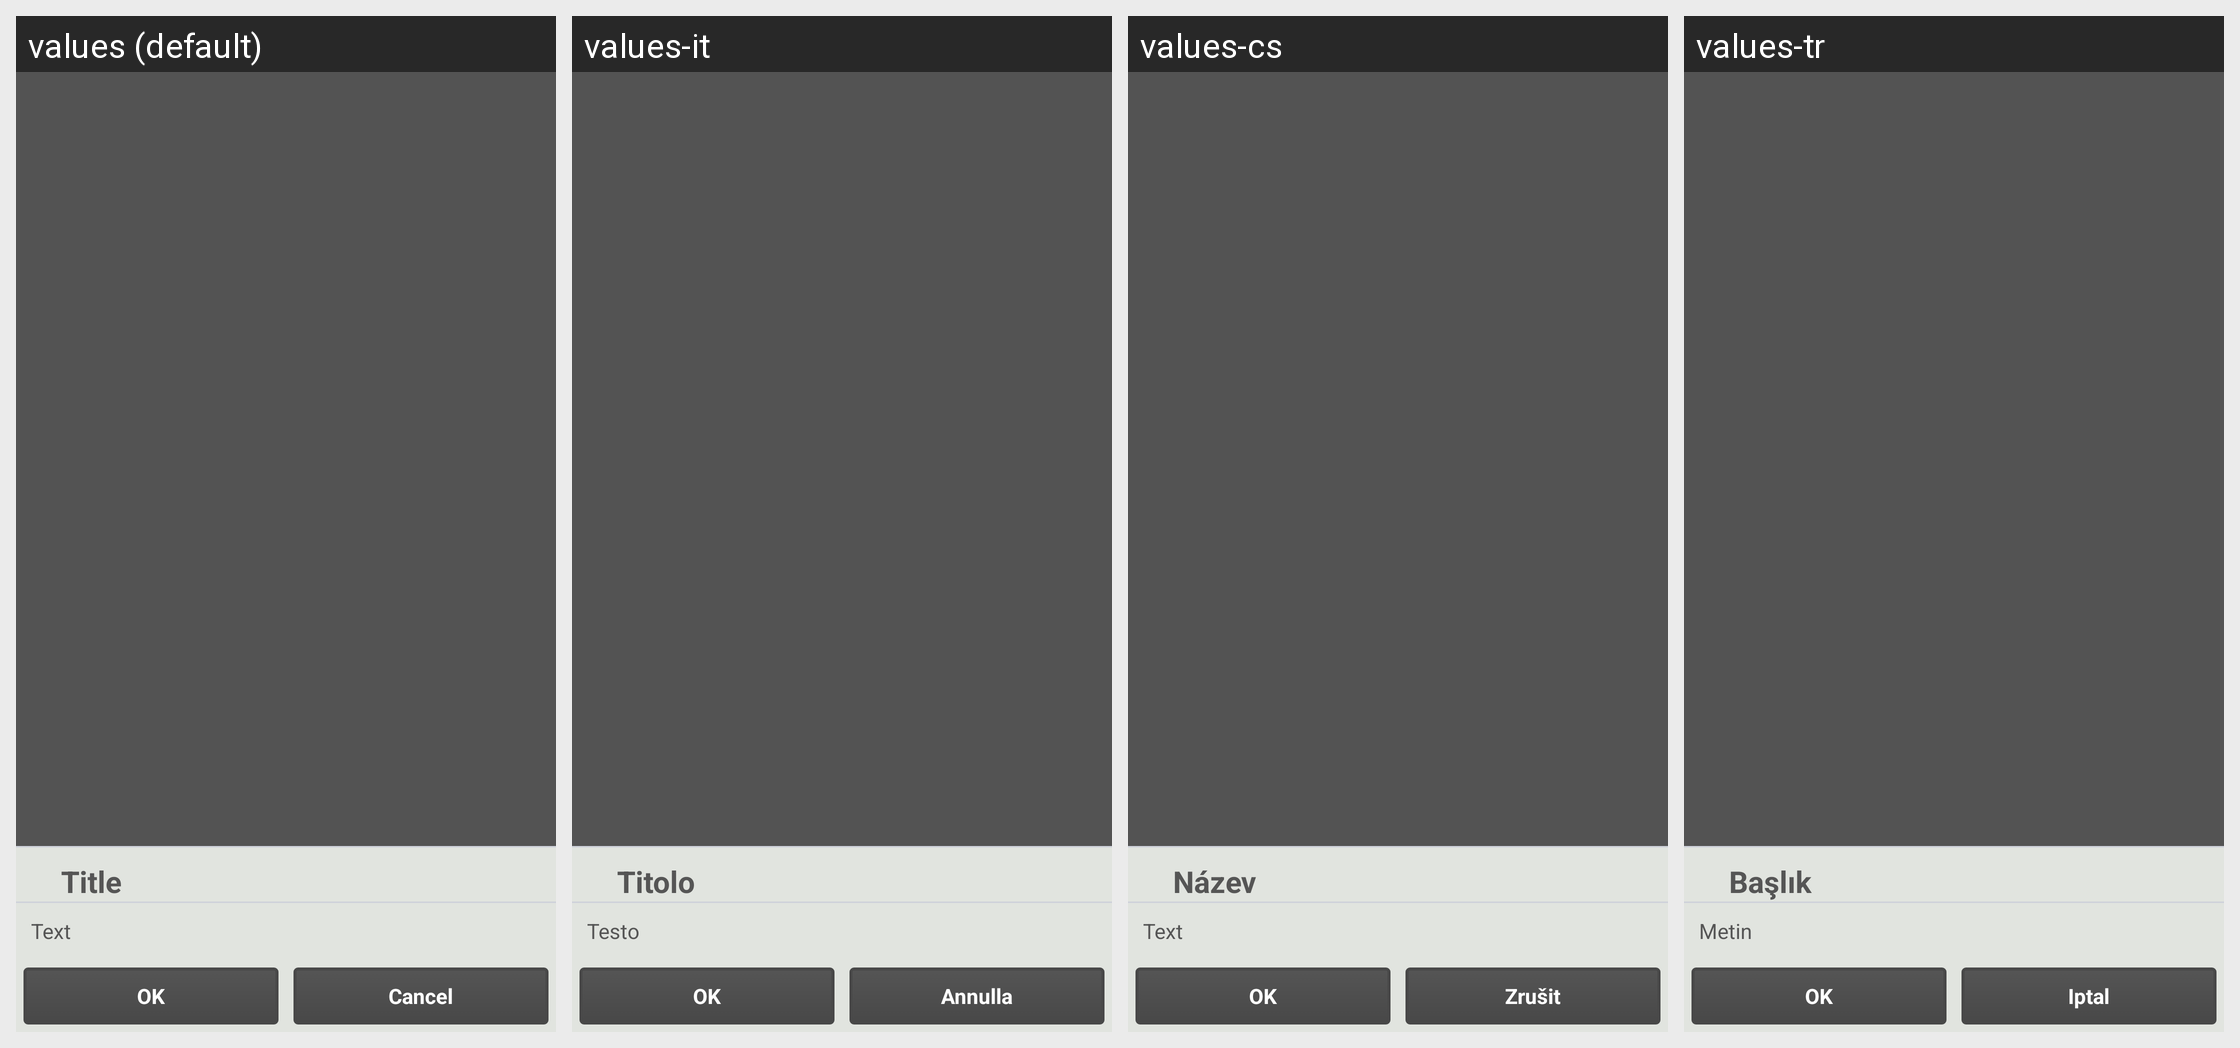

The same Android screen rendered under several of its app's locales, left to right. List the strings drawn on it with the default value and each locale's translation.
Android screen res/layout/crash_dialog.xml rendered under 4 locales, left to right: values (default), values-it, values-cs, values-tr. Device: Nexus 5 (rendered at 1080×1920; each locale shown at half size, 540×960, under a caption strip naming it); theme Theme.Andlytics.
Other locales in the repository, not shown: values-ca, values-de, values-es, values-fr, values-ja, values-nl, values-pl, values-ru, values-sv.
Strings drawn on this screen, with the default value and each locale's value (text and hints the layout hard-codes, and strings that could not be matched under every locale, appear in the picture but are not listed):

title
  values: Title
  values-it: Titolo
  values-cs: Název
  values-tr: Başlık

text
  values: Text
  values-it: Testo
  values-cs: Text
  values-tr: Metin

ok
  values: OK
  values-it: OK
  values-cs: OK
  values-tr: OK

cancel
  values: Cancel
  values-it: Annulla
  values-cs: Zrušit
  values-tr: Iptal
